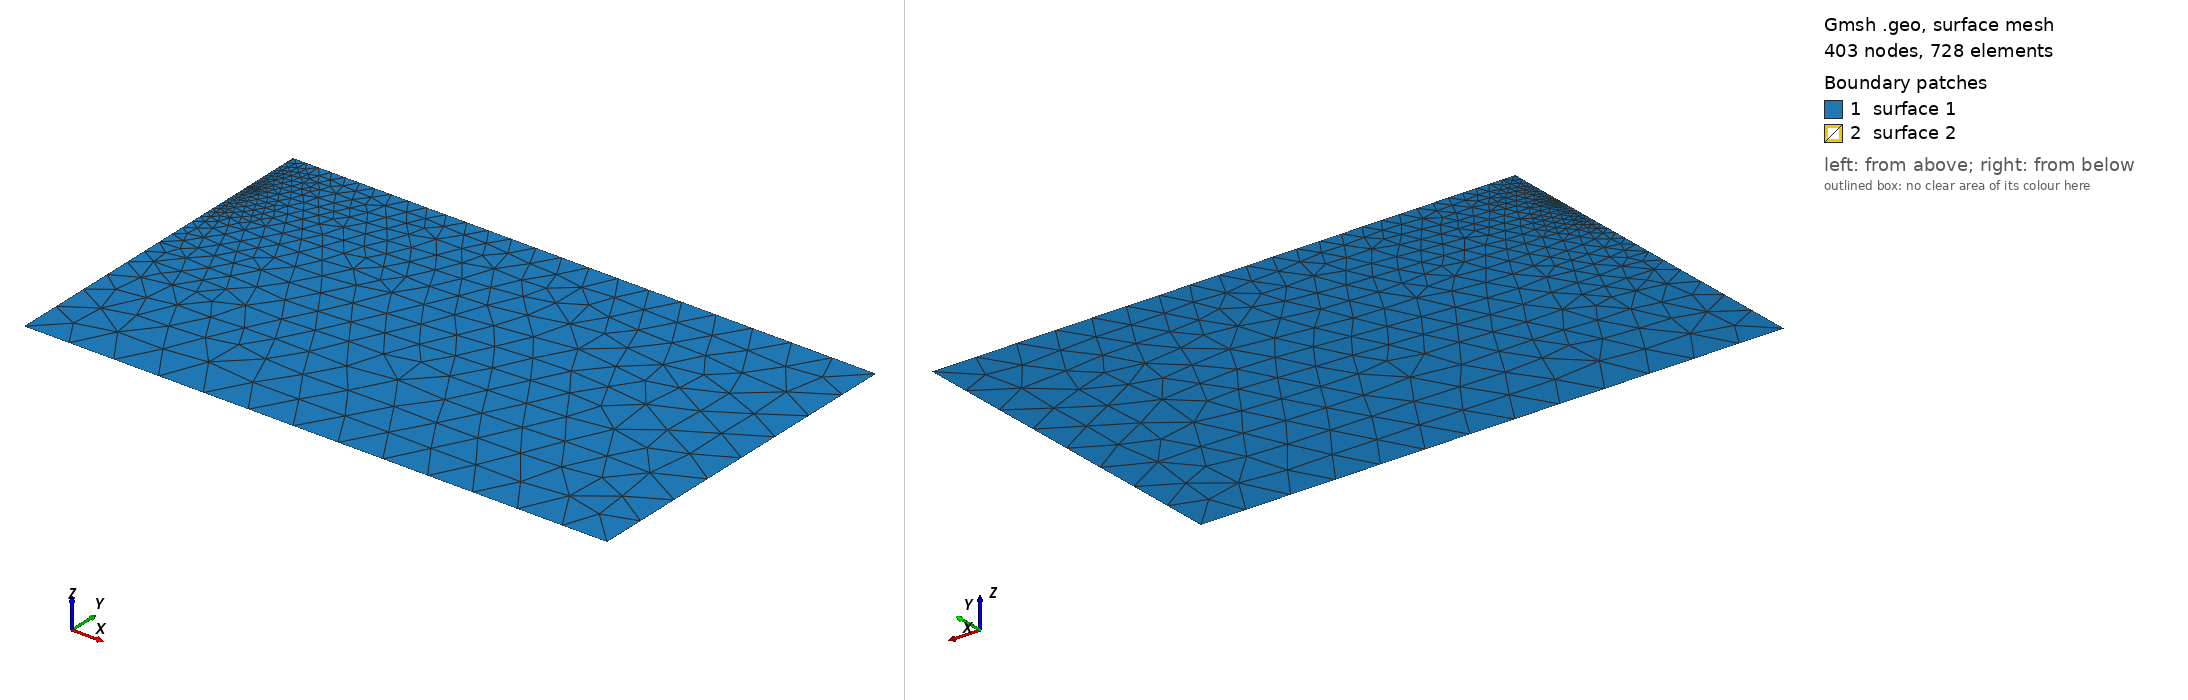

Gmsh geometry script, surface-meshed: 403 nodes, 728 surface elements. Boundary patches (legend numbers): 1 surface 1, 2 surface 2. Left view from above one corner, right view from below the opposite corner. The script declares no physical surfaces, so the legend lists its geometric surfaces. The drawing asked Gmsh for element sizes between 1% and 20% of the model's largest extent; the script's own settings can give other sizes.

=== curving_H_sym.geo (drawn) ===
// Mesh.Algorithm = 6; 
gridsize = 8.0;
ref_gridsize = 0.001;
L = 100;
H_sup = 10;
H_inf = 50;
dx = 0.3;
dy_crack =0.02;
refb_gridsize = 0.8*H_sup/4;
//
Point(1) = { 0 , H_sup   ,0.0, refb_gridsize};
Point(2) = { 0 , -H_inf  ,0.0, gridsize};
Point(3) = {  L , -H_inf  ,0.0, gridsize};
Point(4) = {  L , H_sup  ,0.0,  gridsize};
Point(5) = {  dx , H_sup  ,0.0, refb_gridsize};
// cuadrado donde estará la fractura
Point(11) = { 0 , -dy_crack/2, 0.0, ref_gridsize};
Point(12) = { dx, -dy_crack/2, 0.0, ref_gridsize};
Point(13) = { dx, dy_crack/2, 0.0, ref_gridsize};
Point(14) = { 0 , dy_crack/2, 0.0, ref_gridsize};
//
Line(1) = {1,14};
Line(2) = {2,3};
Line(3) = {3,4};
Line(4) = {4,5};
Line(5) = {5,1};
Line(6) = {11,2};
//
Line(10) = {14,11};
Line(11) = {11,12};
Line(12) = {12,13};
Line(13) = {13, 14};
//
Curve Loop(1) = {1,-13,-12,-11,6,2,3,4,5};
Curve Loop(2) = {10,11,12,13};
// EL curve loop 2 es mi crack inicial
Plane Surface(1) = {1,2};
Plane Surface(2) = {2};
//
//Mesh.RecombineAll =1;
// Recombine Surface{1};
// Recombine Surface{2};
